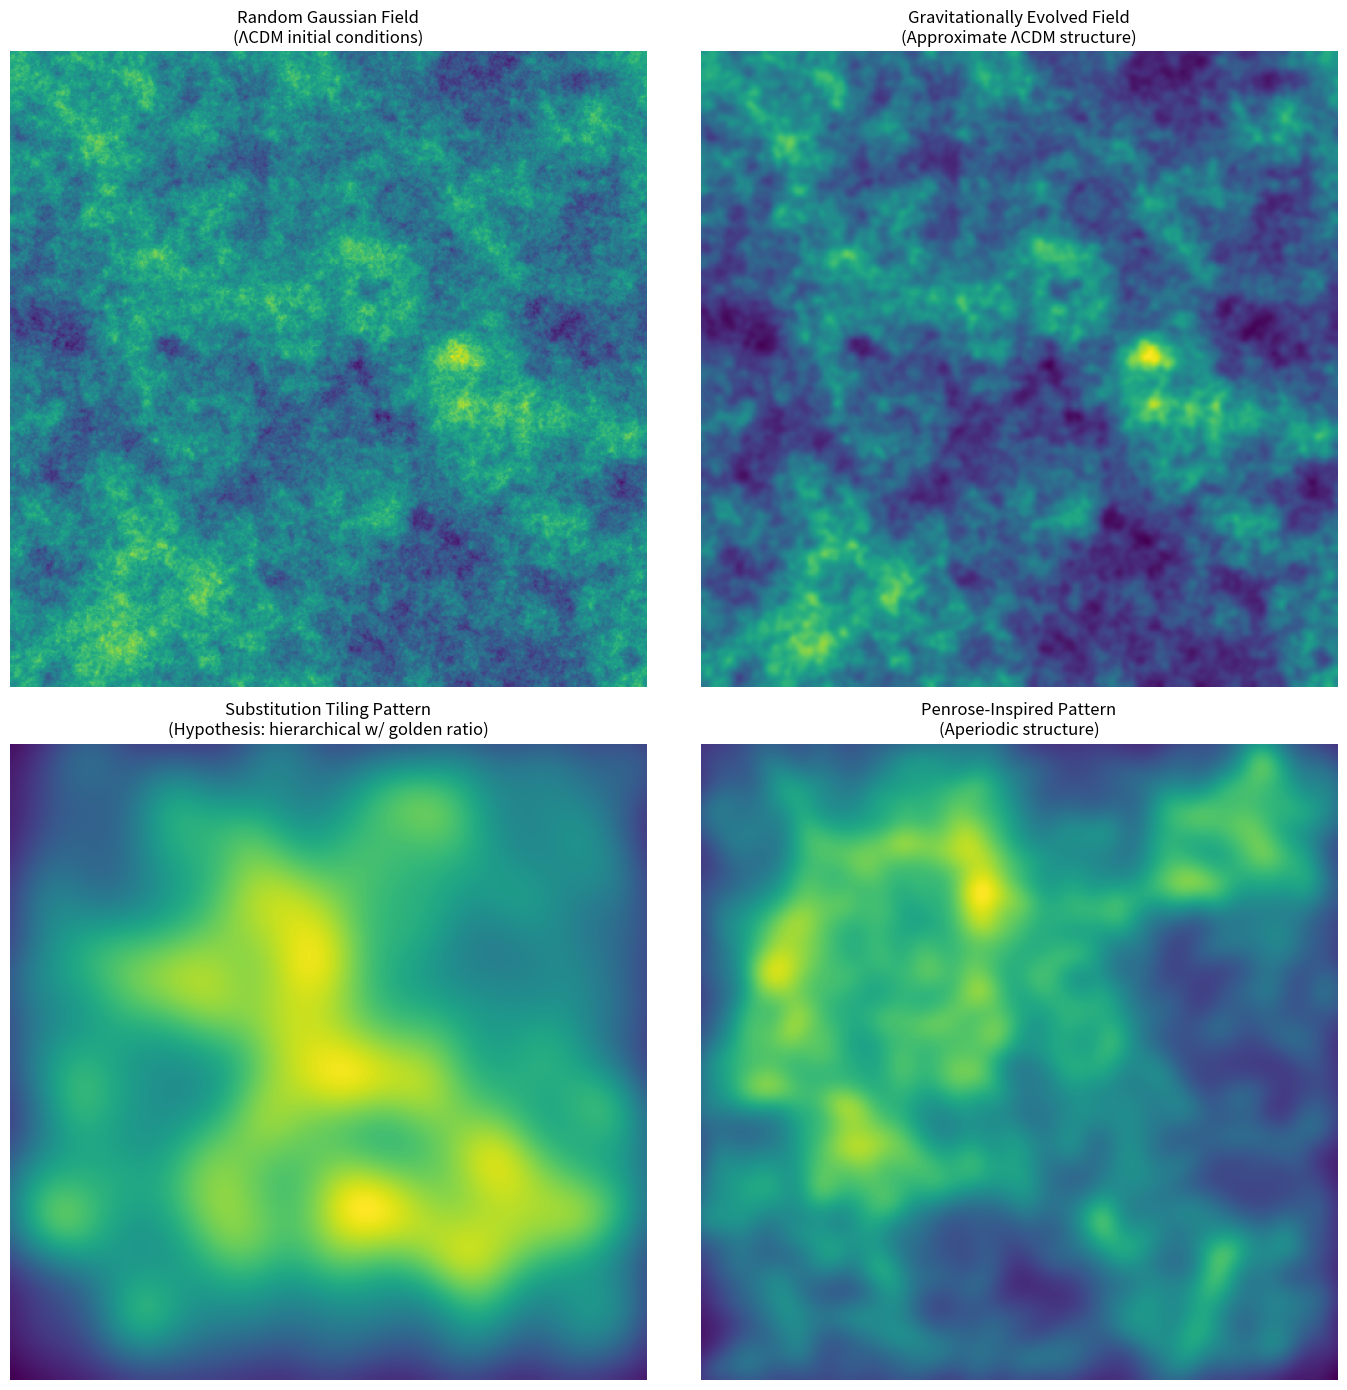

Write Python code to recreate this figure.
"""
Generate synthetic "universe" patterns for testing tiling hypothesis.

We'll create three types of patterns:
1. Random Gaussian field (ΛCDM-like initial conditions)
2. Gravitationally evolved field (approximate structure formation)
3. Aperiodic tiling-influenced pattern (what the hypothesis predicts)
"""

import numpy as np
from scipy.ndimage import gaussian_filter
from scipy.signal import fftconvolve
import matplotlib.pyplot as plt


class UniverseGenerator:
    """Generate different synthetic cosmic structure patterns."""

    def __init__(self, grid_size=512, box_size=1000):
        """
        Parameters:
        - grid_size: number of grid points per dimension
        - box_size: physical size in Mpc/h
        """
        self.grid_size = grid_size
        self.box_size = box_size
        self.dx = box_size / grid_size

    def generate_random_field(self, power_law_index=-2.5, seed=None):
        """
        Generate random Gaussian field with power-law spectrum.
        This mimics ΛCDM initial conditions.

        P(k) ~ k^n where n ~ -2 to -3 for CDM
        """
        if seed is not None:
            np.random.seed(seed)

        # Create k-space grid
        k = np.fft.fftfreq(self.grid_size, d=self.dx)
        kx, ky = np.meshgrid(k, k)
        k_mag = np.sqrt(kx**2 + ky**2)
        k_mag[0, 0] = 1  # Avoid division by zero

        # Power spectrum P(k) ~ k^n
        P_k = k_mag**(power_law_index)

        # Generate random phases
        phase = 2 * np.pi * np.random.random((self.grid_size, self.grid_size))

        # Create field in Fourier space
        field_k = np.sqrt(P_k) * np.exp(1j * phase)

        # Transform to real space
        field = np.fft.ifft2(field_k).real

        # Normalize
        field = (field - field.min()) / (field.max() - field.min())

        return field

    def evolve_gravity(self, initial_field, evolution_factor=2.0):
        """
        Approximate gravitational evolution.
        High-density regions get denser (rich get richer).
        """
        # Simple approximation: amplify high-density regions
        field = initial_field.copy()

        # Apply non-linear evolution (overdensities grow faster)
        field = field**evolution_factor

        # Smooth slightly to represent gravitational smoothing
        field = gaussian_filter(field, sigma=2)

        # Normalize
        field = (field - field.min()) / (field.max() - field.min())

        return field

    def generate_fibonacci_spiral_points(self, n_points=2000):
        """
        Generate points using Fibonacci/golden spiral.
        This creates hierarchical structure with golden ratio scaling.
        """
        phi = (1 + np.sqrt(5)) / 2  # Golden ratio

        points = []
        for i in range(n_points):
            # Fibonacci spiral
            theta = 2 * np.pi * i / phi
            r = np.sqrt(i / n_points) * self.grid_size / 2

            x = self.grid_size / 2 + r * np.cos(theta)
            y = self.grid_size / 2 + r * np.sin(theta)

            if 0 <= x < self.grid_size and 0 <= y < self.grid_size:
                points.append([x, y])

        return np.array(points)

    def generate_substitution_tiling_pattern(self, n_iterations=5, seed=None):
        """
        Generate a pattern inspired by substitution tiling rules.
        Uses hierarchical structure with scale ratios.
        """
        if seed is not None:
            np.random.seed(seed)

        field = np.zeros((self.grid_size, self.grid_size))

        phi = (1 + np.sqrt(5)) / 2  # Golden ratio

        # Start with base scale
        base_scale = self.grid_size / 20

        # Hierarchical levels with golden ratio scaling
        for level in range(n_iterations):
            scale = base_scale * (phi ** level)
            n_centers = int(200 / (phi ** level))  # Fewer centers at larger scales

            # Random centers
            centers_x = np.random.randint(0, self.grid_size, n_centers)
            centers_y = np.random.randint(0, self.grid_size, n_centers)

            # Add Gaussian peaks at each center
            for cx, cy in zip(centers_x, centers_y):
                y, x = np.ogrid[:self.grid_size, :self.grid_size]
                distance = np.sqrt((x - cx)**2 + (y - cy)**2)
                peak = np.exp(-(distance**2) / (2 * scale**2))
                field += peak * (1.0 / (level + 1))  # Weight by level

        # Add connectivity (filaments) between peaks
        # Smooth to create web-like structure
        field = gaussian_filter(field, sigma=3)

        # Normalize
        field = (field - field.min()) / (field.max() - field.min())

        return field

    def generate_penrose_inspired_pattern(self, seed=None):
        """
        Generate pattern inspired by Penrose tiling structure.
        Uses golden ratio subdivisions.
        """
        if seed is not None:
            np.random.seed(seed)

        field = np.zeros((self.grid_size, self.grid_size))
        phi = (1 + np.sqrt(5)) / 2

        # Create rhombus-like structures at multiple scales
        scales = [self.grid_size / (phi**i) for i in range(2, 8)]

        for scale in scales:
            n_structures = int(self.grid_size**2 / scale**2 / 2)

            for _ in range(n_structures):
                cx = np.random.randint(0, self.grid_size)
                cy = np.random.randint(0, self.grid_size)
                angle = np.random.random() * 2 * np.pi

                # Create elongated structure (filament-like)
                y, x = np.ogrid[:self.grid_size, :self.grid_size]
                dx = x - cx
                dy = y - cy

                # Rotate
                dx_rot = dx * np.cos(angle) - dy * np.sin(angle)
                dy_rot = dx * np.sin(angle) + dy * np.cos(angle)

                # Anisotropic Gaussian (creates filament)
                structure = np.exp(-(dx_rot**2) / (2 * scale**2) -
                                  (dy_rot**2) / (2 * (scale/phi)**2))

                field += structure

        field = gaussian_filter(field, sigma=2)
        field = (field - field.min()) / (field.max() - field.min())

        return field


def main():
    """Generate all patterns and save."""
    print("Generating synthetic universes...")

    gen = UniverseGenerator(grid_size=512, box_size=1000)

    # Generate different patterns
    print("1. Generating random Gaussian field (ΛCDM-like)...")
    random_field = gen.generate_random_field(seed=42)

    print("2. Generating gravitationally evolved field...")
    evolved_field = gen.evolve_gravity(random_field, evolution_factor=1.5)

    print("3. Generating substitution-tiling pattern...")
    tiling_field = gen.generate_substitution_tiling_pattern(seed=42)

    print("4. Generating Penrose-inspired pattern...")
    penrose_field = gen.generate_penrose_inspired_pattern(seed=42)

    # Save all fields
    np.save('random_field.npy', random_field)
    np.save('evolved_field.npy', evolved_field)
    np.save('tiling_field.npy', tiling_field)
    np.save('penrose_field.npy', penrose_field)

    # Visualize
    fig, axes = plt.subplots(2, 2, figsize=(14, 14))

    axes[0, 0].imshow(random_field, cmap='viridis', origin='lower')
    axes[0, 0].set_title('Random Gaussian Field\n(ΛCDM initial conditions)', fontsize=12)
    axes[0, 0].axis('off')

    axes[0, 1].imshow(evolved_field, cmap='viridis', origin='lower')
    axes[0, 1].set_title('Gravitationally Evolved Field\n(Approximate ΛCDM structure)', fontsize=12)
    axes[0, 1].axis('off')

    axes[1, 0].imshow(tiling_field, cmap='viridis', origin='lower')
    axes[1, 0].set_title('Substitution Tiling Pattern\n(Hypothesis: hierarchical w/ golden ratio)', fontsize=12)
    axes[1, 0].axis('off')

    axes[1, 1].imshow(penrose_field, cmap='viridis', origin='lower')
    axes[1, 1].set_title('Penrose-Inspired Pattern\n(Aperiodic structure)', fontsize=12)
    axes[1, 1].axis('off')

    plt.tight_layout()
    plt.savefig('synthetic_universes.png', dpi=150, bbox_inches='tight')
    print("\nSaved visualization: synthetic_universes.png")
    print("Saved data files: random_field.npy, evolved_field.npy, tiling_field.npy, penrose_field.npy")

    return random_field, evolved_field, tiling_field, penrose_field


if __name__ == "__main__":
    main()
